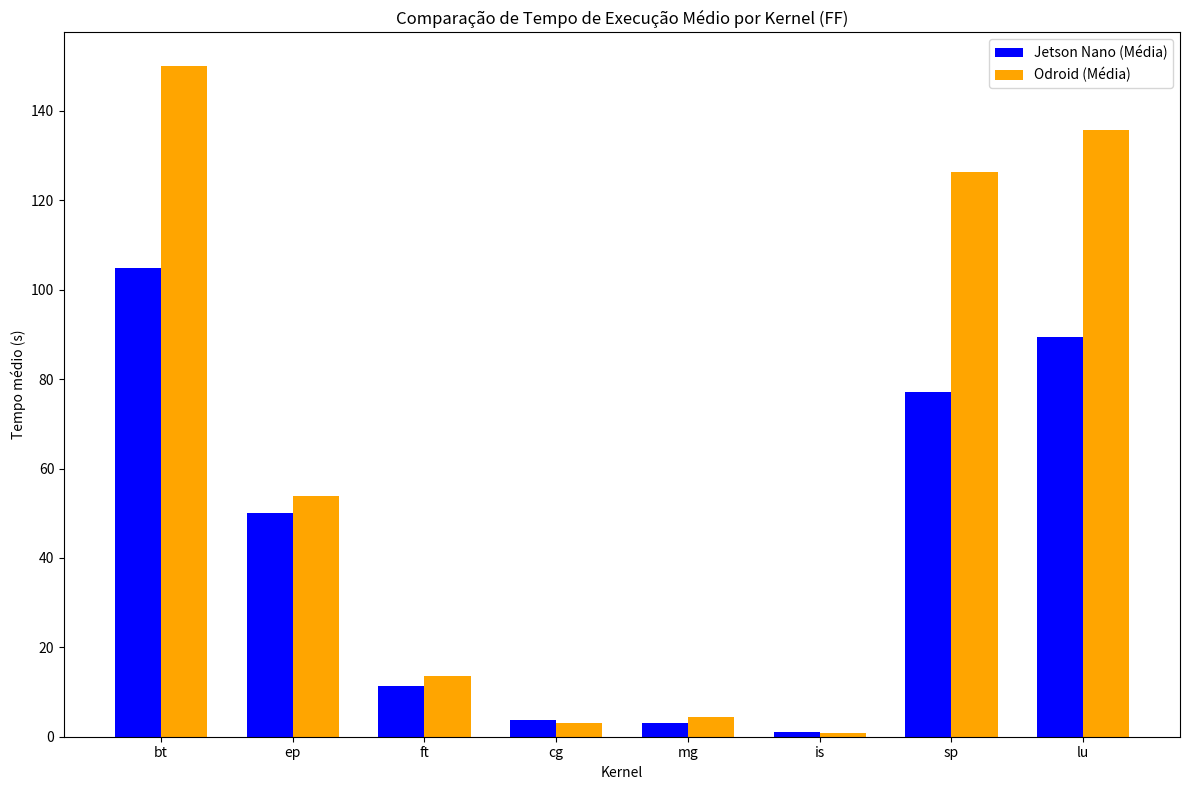

Reproduce this figure in Python.
import numpy as np
import matplotlib.pyplot as plt

kernels = ['bt', 'ep', 'ft', 'cg', 'mg', 'is', 'sp', 'lu']

jetson_nano_times = {
    'bt': [192.68, 100.59, 70.61, 55.77],
    'ep': [96.04, 47.92, 31.52, 24.40],
    'ft': [21.30, 11.01, 7.52, 5.85],
    'cg': [4.46, 3.82, 3.61, 3.44],
    'mg': [4.66, 3.00, 2.46, 2.22],
    'is': [2.06, 1.09, 0.73, 0.66],
    'sp': [119.60, 72.68, 60.75, 55.17],
    'lu': [157.43, 83.56, 63.45, 53.20]
}

odroid_times = {
    'bt': [109.80, 219.86, 152.45, 118.12],
    'ep': [84.06, 56.12, 43.13, 32.40],
    'ft': [14.31, 17.45, 12.49, 9.78],
    'cg': [3.32, 3.23, 3.07, 3.02],
    'mg': [3.39, 2.24, 4.94, 7.17],
    'is': [0.70, 1.11, 0.73, 0.59],
    'sp': [64.28, 176.08, 139.45, 125.36],
    'lu': [114.18, 185.56, 133.50, 109.90]
}

def calculate_mean(times):
    return np.mean(times)

jetson_nano_means = {key: calculate_mean(value) for key, value in jetson_nano_times.items()}
odroid_means = {key: calculate_mean(value) for key, value in odroid_times.items()}

kernels = list(jetson_nano_means.keys())

jetson_nano_means_values = list(jetson_nano_means.values())
odroid_means_values = list(odroid_means.values())

bar_width = 0.35

index = np.arange(len(kernels))

fig, ax = plt.subplots(figsize=(12, 8))

bar1 = ax.bar(index - bar_width / 2, jetson_nano_means_values, bar_width, label='Jetson Nano (Média)', color='blue')
bar2 = ax.bar(index + bar_width / 2, odroid_means_values, bar_width, label='Odroid (Média)', color='orange')

ax.set_xlabel('Kernel')
ax.set_ylabel('Tempo médio (s)')
ax.set_title('Comparação de Tempo de Execução Médio por Kernel (FF)')
ax.set_xticks(index)
ax.set_xticklabels(kernels)
ax.legend()

plt.tight_layout()
plt.show()
